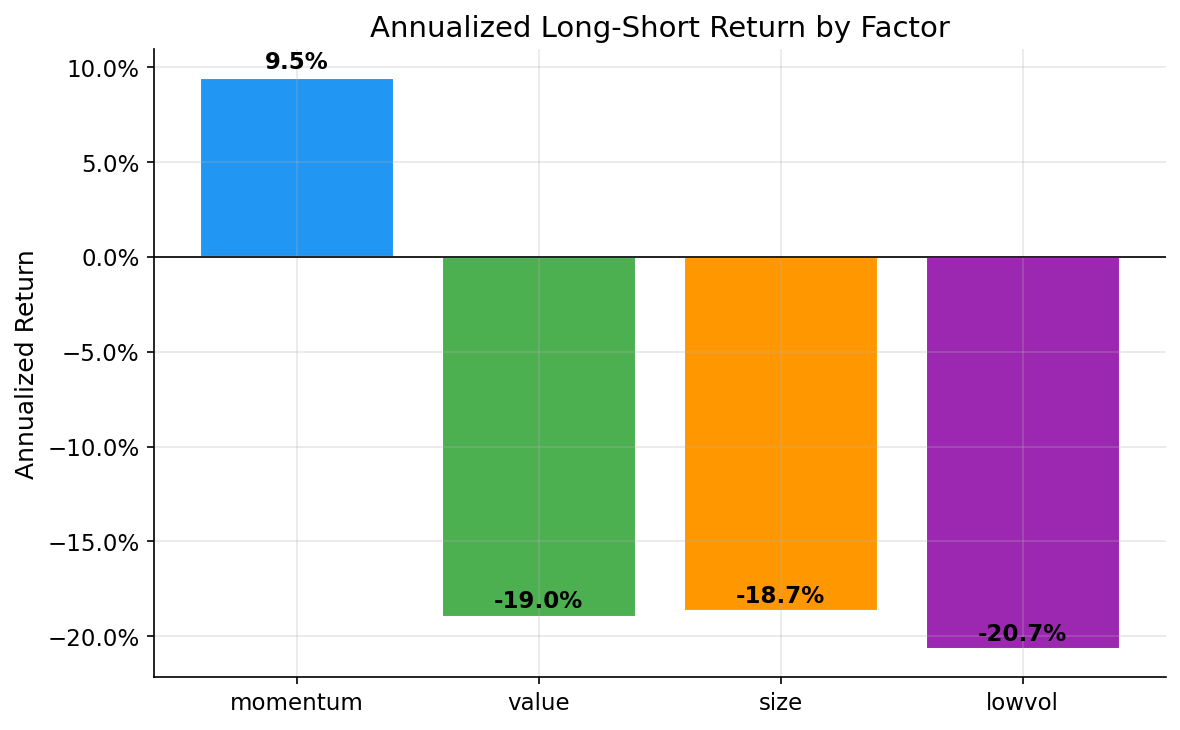

Source data for this figure (header and first rows):
date, momentum, value, size, lowvol
2022-05-31, 0.02918, 0.04201, -0.02096, 0.005161
2022-06-30, 0.03458, -0.01934, -0.007455, 0.1005
2022-07-31, -0.07233, -0.05256, 0.008985, -0.1117
2022-08-31, 0.05205, 0.01106, 0.004882, -0.0202
2022-09-30, 0.03446, 0.01141, -0.005983, 0.03634
2022-10-31, 0.03473, 0.009041, -0.02708, -0.01871
2022-11-30, -0.02186, 0.01874, 0.000944, -0.01583
2022-12-31, 0.03588, 0.01447, 0.007221, 0.05999
2023-01-31, -0.1486, -0.02522, 0.001293, -0.1684
2023-02-28, 7.984602472697888e-05, -0.02196, -0.01488, -0.01846
2023-03-31, -0.00302, -0.07978, -0.03859, -0.00314
2023-04-30, 0.01193, 0.02966, 0.004651, 0.04875
2023-05-31, -0.000249, -0.1031, -0.05481, -0.07928
2023-06-30, -0.006239, -0.02514, 0.02664, -0.07237
2023-07-31, -0.03337, 0.007495, 0.00276, -0.07955
2023-08-31, 0.02361, -0.03791, -0.02323, 0.01405
2023-09-30, -0.002697, 0.01128, -0.02025, 0.02736
2023-10-31, -0.008274, -0.01102, -0.04105, 0.05169
2023-11-30, 0.03726, -0.02402, -2.9374009005045387e-05, -0.07128
2023-12-31, -0.04851, -0.003967, 0.02871, -0.09705
2024-01-31, 0.06252, -0.01686, -0.0327, 0.03392
2024-02-29, 0.1108, -0.06412, -0.01261, -0.04043
2024-03-31, -0.003822, 0.01425, 0.0006192, -0.02034
2024-04-30, -0.03399, -0.00832, -0.02537, 0.01743
2024-05-31, 0.01669, -0.0222, -0.03091, -0.01806
2024-06-30, 0.02728, -0.04827, -0.04285, -0.01444
2024-07-31, -0.03407, 0.03815, 0.03573, 0.04131
2024-08-31, 0.03098, -0.01886, -0.009867, 0.0398
2024-09-30, 0.01364, -0.03824, -0.005005, -0.04465
2024-10-31, 0.03221, -0.01659, -0.04007, -0.004743
2024-11-30, 0.05811, -0.0478, -0.01716, -0.05551
2024-12-31, -0.0091, -0.02393, -0.02107, -0.003381
2025-01-31, 0.05387, -0.01585, -0.03385, -0.03307
2025-02-28, -0.03006, 0.01391, -0.03511, 0.1078
2025-03-31, -0.05894, 0.04734, 0.007528, 0.07993
2025-04-30, 0.04129, -0.06944, -0.04142, -0.03921
2025-05-31, 0.002293, -0.06162, -0.02399, -0.1106
2025-06-30, -0.03828, -0.02102, -0.0376, -0.111
2025-07-31, 0.008356, -0.04125, -0.00149, -0.04825
2025-08-31, -0.03328, 0.03541, -0.006281, -0.03492
2025-09-30, 0.08817, -0.05301, -0.0627, -0.03889
2025-10-31, 0.008446, -0.04882, -0.06618, -0.07197
2025-11-30, 0.002692, 0.02387, 0.0004962, 0.02417
2025-12-31, -0.004728, -0.002221, -0.01364, -0.04796
2026-01-31, 0.0565, -0.02284, -0.02673, -0.01938
2026-02-28, 0.03301, -0.02629, 0.009388, -0.006453
2026-03-31, 0.009992, -0.006021, -0.03765, 0.01101
2026-04-30, 0.01907, -0.00918, -0.008464, -0.006477
